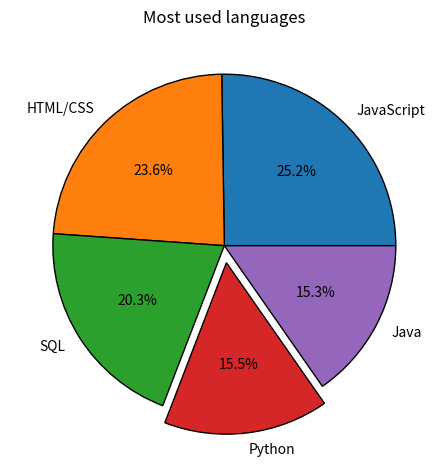

This figure's Python source:
from matplotlib import pyplot as plt



slices = [59219, 55466, 47544, 36443, 35917]
labels = ['JavaScript', 'HTML/CSS', 'SQL', 'Python', 'Java']
explode = [0, 0, 0, 0.1, 0]

colors = ['']

plt.pie(slices, wedgeprops={'edgecolor':'black'},labels = labels,
        explode= explode, autopct='%1.1f%%')

plt.title("Most used languages")
plt.tight_layout()
plt.show()